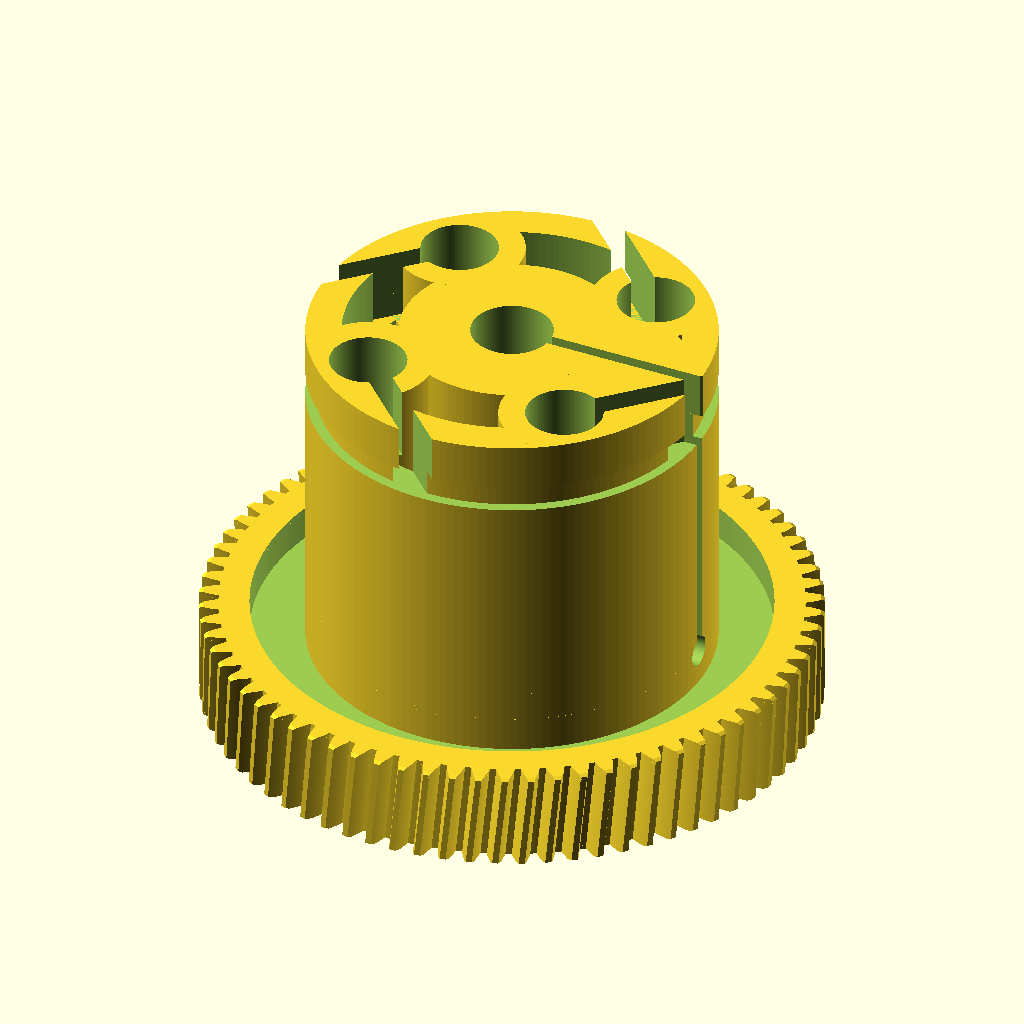
Cell 1: rendered with the file's own defaults.
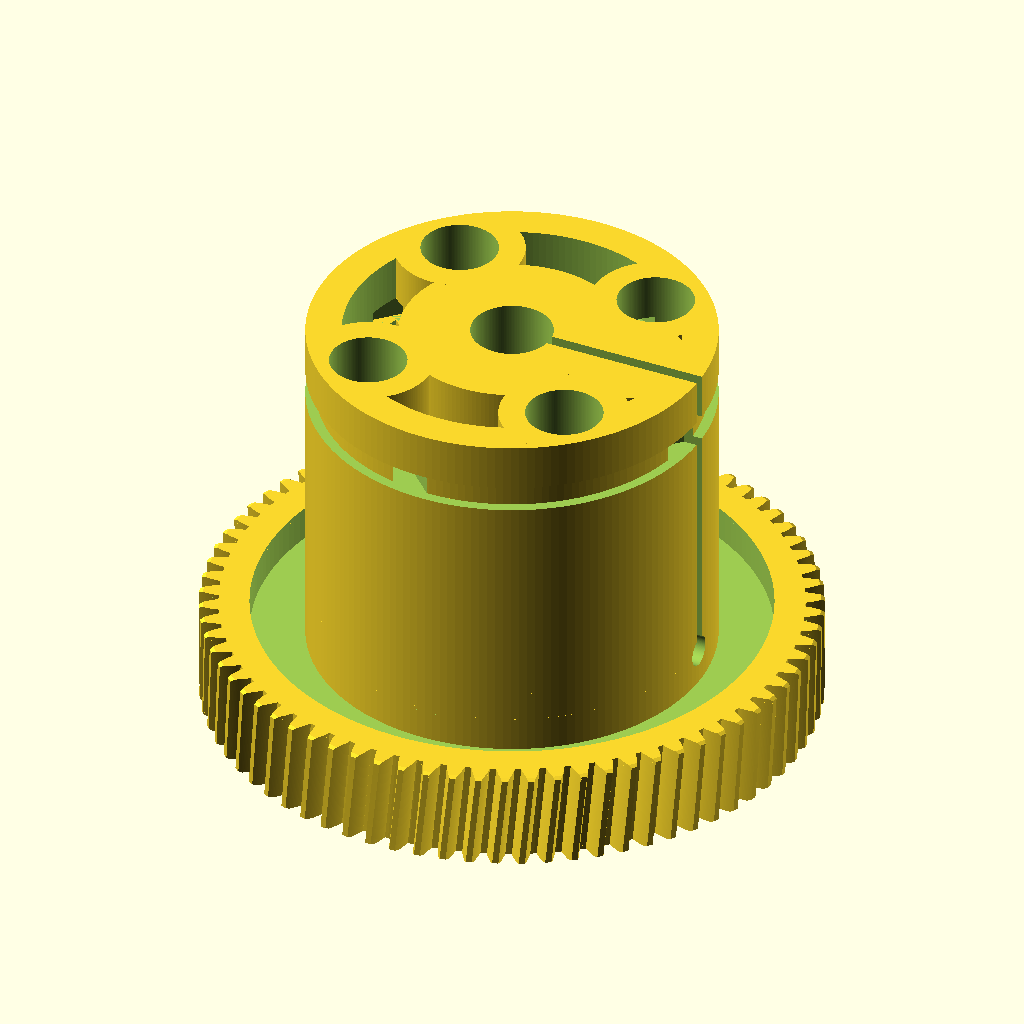
Cell 2: wire_entry = false (everything else at default).
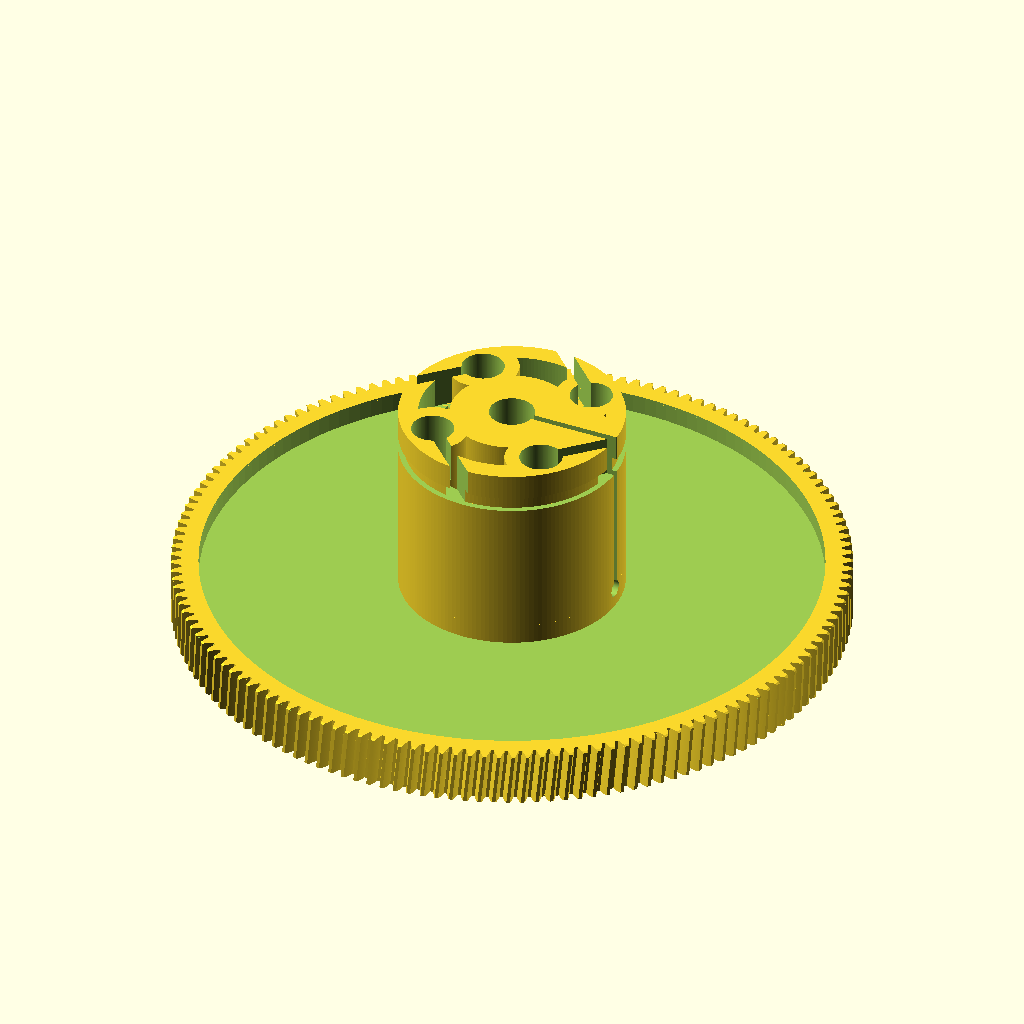
Cell 3: the same model with z = 148.
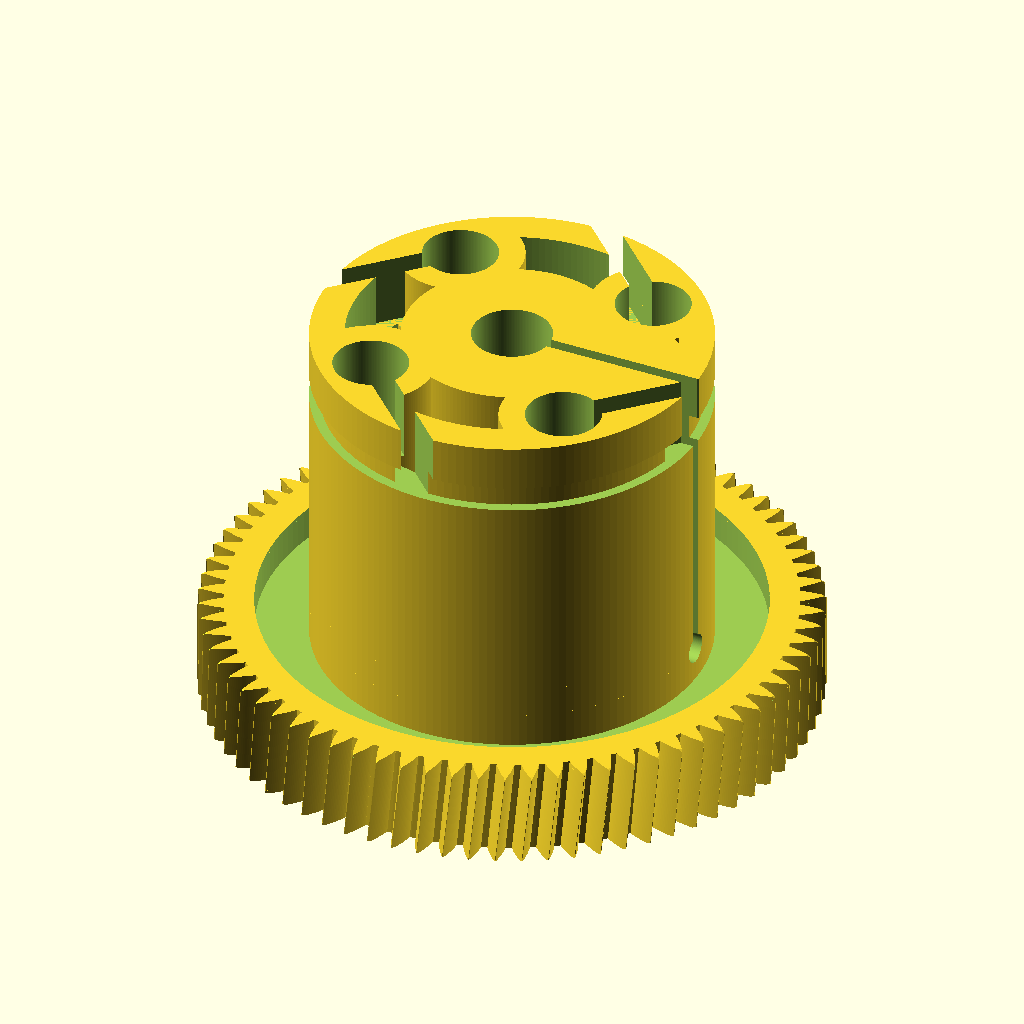
Cell 4: the same model with add_f = 1.75.
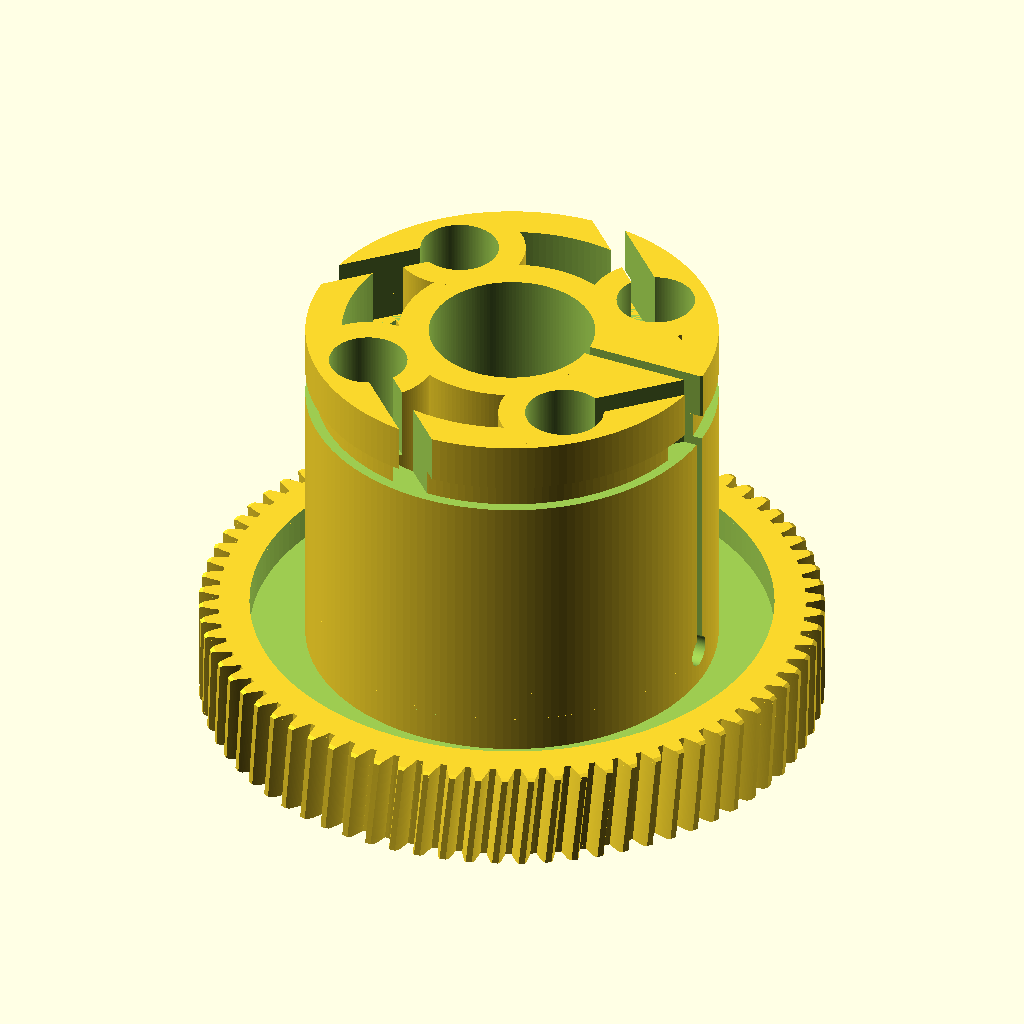
Cell 5: the same model with bore_d = 16.
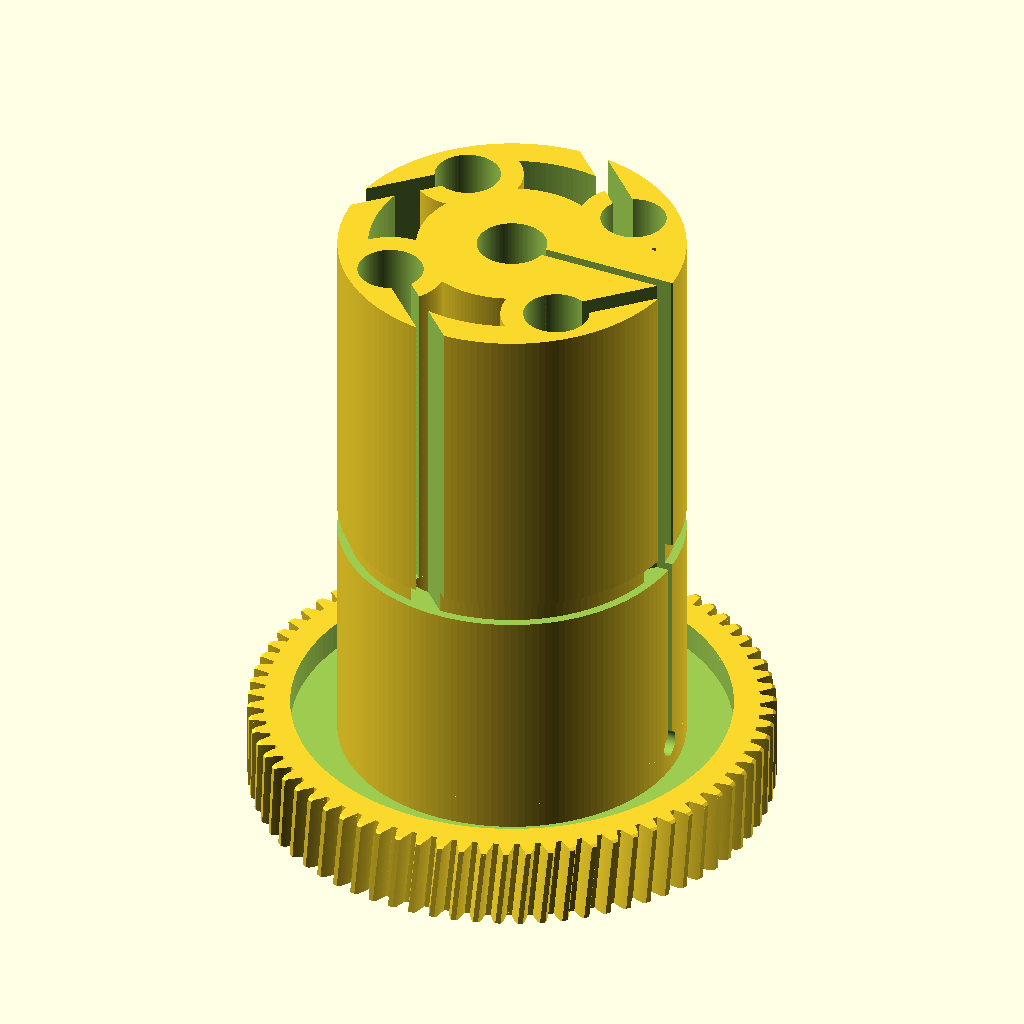
Cell 6: the same model with hub_ext = 64.
All cells are drawn from the same view direction (rotation 55°, 0°, 25°, orthographic, colour scheme Cornfield), but the view is re-fitted for each cell, so position and scale can differ between cells as well as the parameter.
The OpenSCAD source (worm-wheel/gear60_v2.scad):
// =====================================================================
//  gear60_v2.scad  --  the 2026-08-08 revision of the d608 part.
//
//  Four changes, all requested together:
//
//  1. TIP DIA 60.80 -> 60.60
//     Tooth count STAYS at 74. m_x = 0.8 cannot move (it is the worm's
//     axial module), and z only comes in 1.60 mm steps, so 60.60 is not
//     reachable by adding teeth. It is reached by TRUNCATING THE
//     ADDENDUM instead: add_f 1.000 -> 0.875 takes 0.10 mm off each
//     tooth tip.
//         tip dia   60.80 -> 60.60
//         pitch dia 59.20 -> 59.20   (UNCHANGED)
//         root dia  56.80 -> 56.80   (UNCHANGED)
//         tooth ht   2.00 ->  1.90
//     Because the pitch circle does not move, the worm centre distance
//     does not move either -- it stays at (8.40 + 59.20)/2 = 33.80, the
//     same +0.80 mm housing shift the d608 version already needed. This
//     change does not make that better OR worse; it only shaves the tips,
//     which if anything relieves tip interference slightly.
//
//  2. BORE 7 -> 8 mm
//     bore_d is the NOMINAL SHAFT size. The part comes out 8.20 through
//     the gear body and 8.10 in the clamp section, which then pinches
//     down onto a true 8.00 shaft. Jaw wall at the bore is still 6.95 mm.
//
//  3. CABLE STATIONS 20 mm HIGHER
//     The whole collar/drum grows: hub_ext 12 -> 32, so the part is
//     10 + 32 = 42 mm tall instead of 22. The groove goes with it,
//     groove_z 16 -> 36, and the nipple pockets stay 9 mm down from the
//     top face (z 33..42). The M3 pinch bolt rides at mid-collar, z = 26,
//     which now also clears the groove it used to share a height with.
//
//  4. AN ACTUAL WAY IN FOR THE CABLE
//     wire_entry = true (new in gear60.scad). The tangential wire slot no
//     longer stops at the groove -- it runs on up to the top face as an
//     open 2.4 mm chute. Drop the nipple down its pocket, let the wire
//     fall sideways into the notch, and it seats itself in the groove.
//     No more threading a free cable end through a blind tunnel.
//
//  WATCH: 4 cables x ~66 N now pull 36 mm above the gear face instead of
//  16 mm. That is a ~2.2x bigger overturning moment on an 8 mm shaft and
//  on the single pinch bolt. If the collar ever walks or cocks on the
//  shaft, that is why -- a second pinch bolt higher up is the fix.
// =====================================================================

include <gear60.scad>

z          = 74;      // unchanged from d608 -- pitch dia 59.20
add_f      = 0.875;   // 1.000 -> tip dia 60.60 instead of 60.80
bore_d     = 8.0;     // was 7.0
hub_ext    = 32.0;    // was 12.0  -> total height 42, cable stations +20
groove_z   = 36.0;    // was 16.0  -> follows the collar up
wire_entry = true;    // open the loading chute to the top face
Customizer parameters (derived from the source; name, type, default, range or options):
z: number, default 74
add_f: number, default 0.875
bore_d: number, default 8
hub_ext: number, default 32
groove_z: number, default 36
wire_entry: bool, default true
